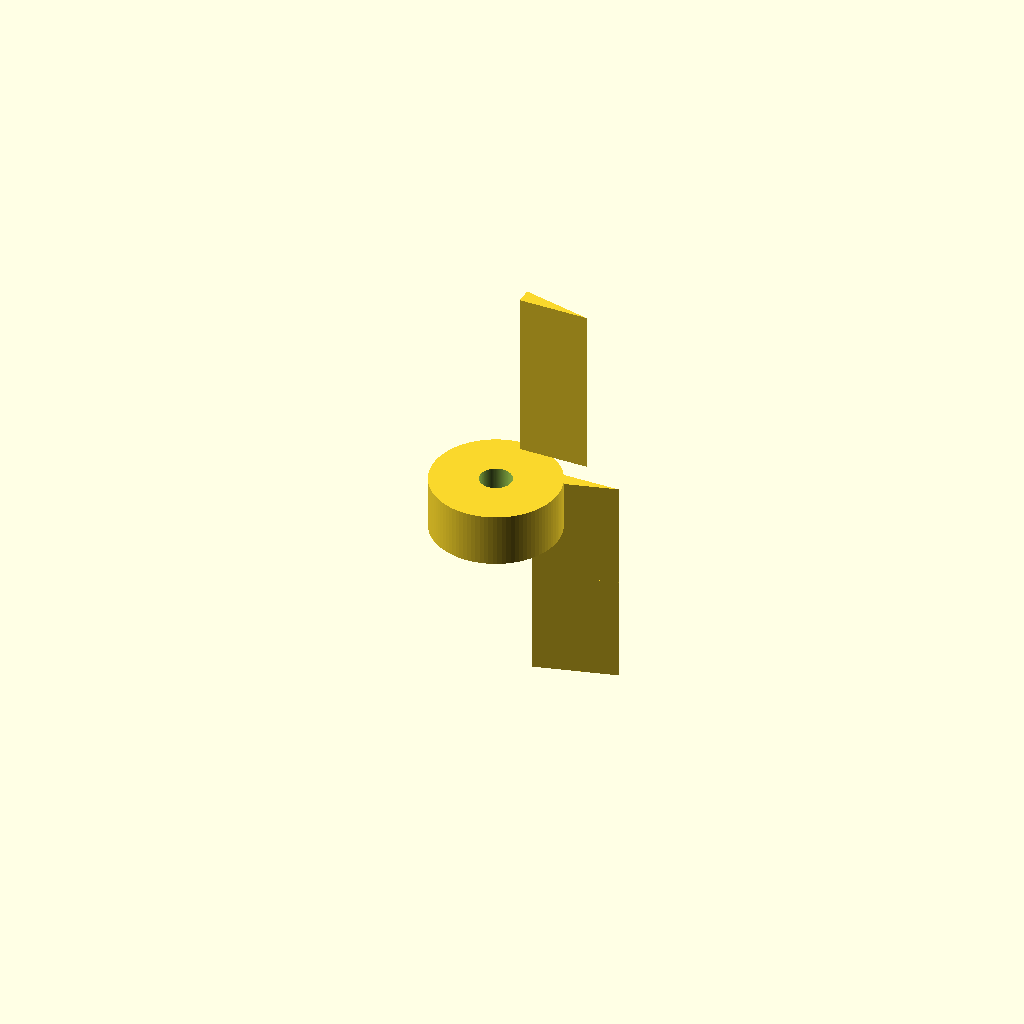
Cell 1: rendered with the file's own defaults.
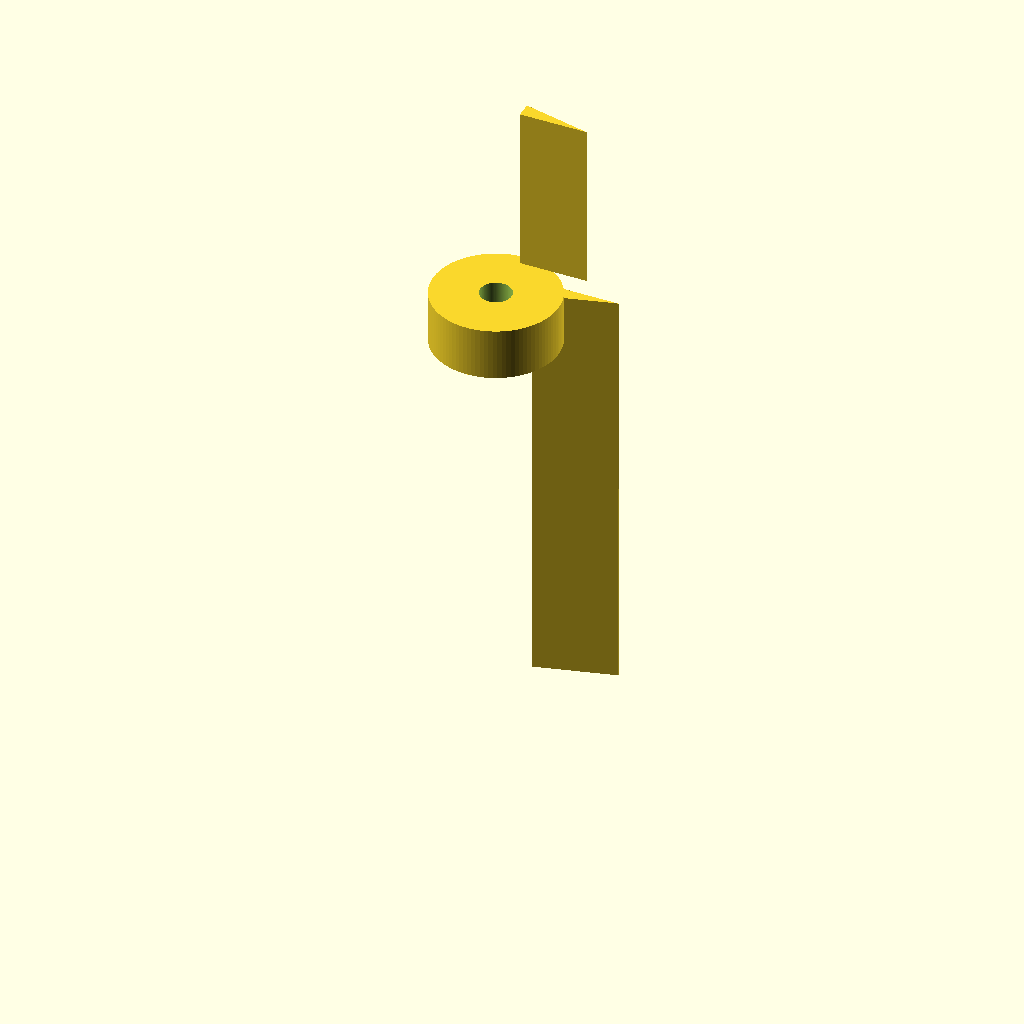
Cell 2 — barb_8_h set to 20, the other parameters unchanged.
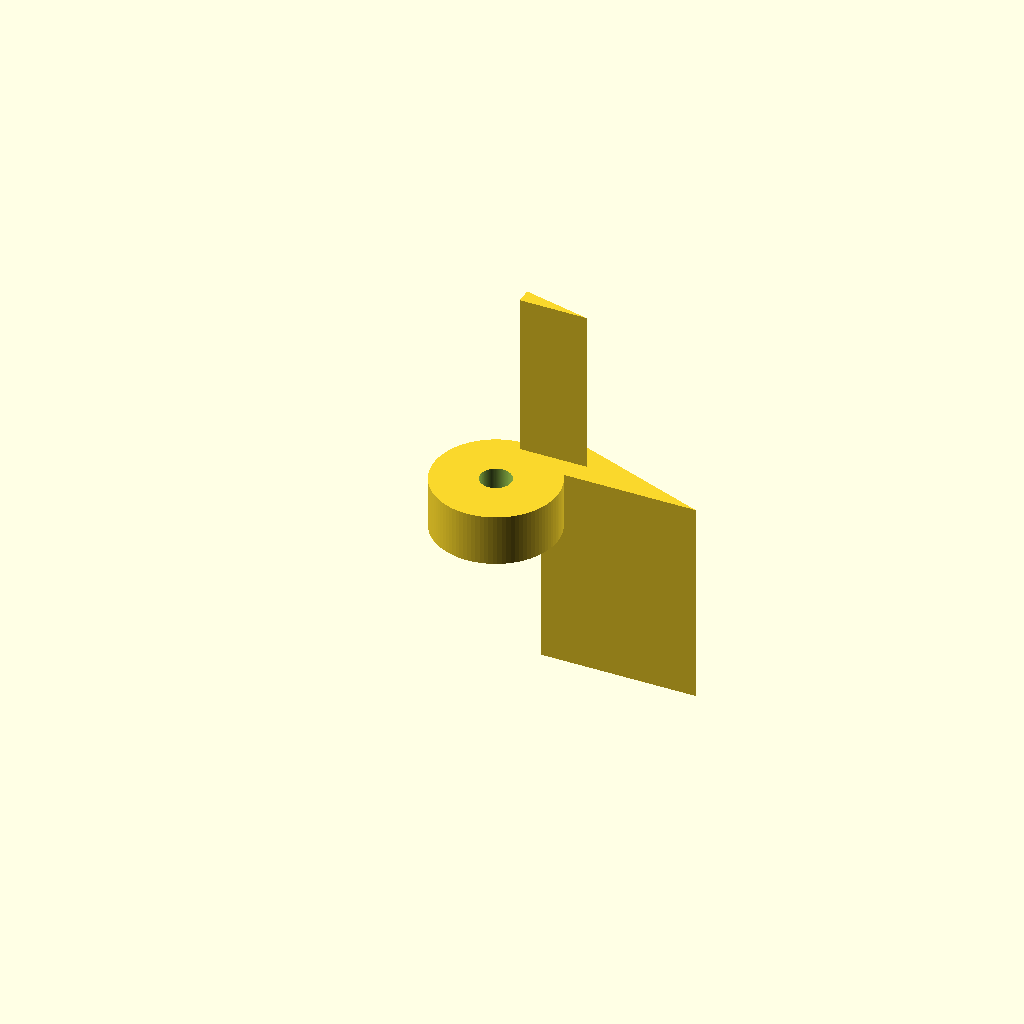
Cell 3: the same model with barb_8_d0 = 15.
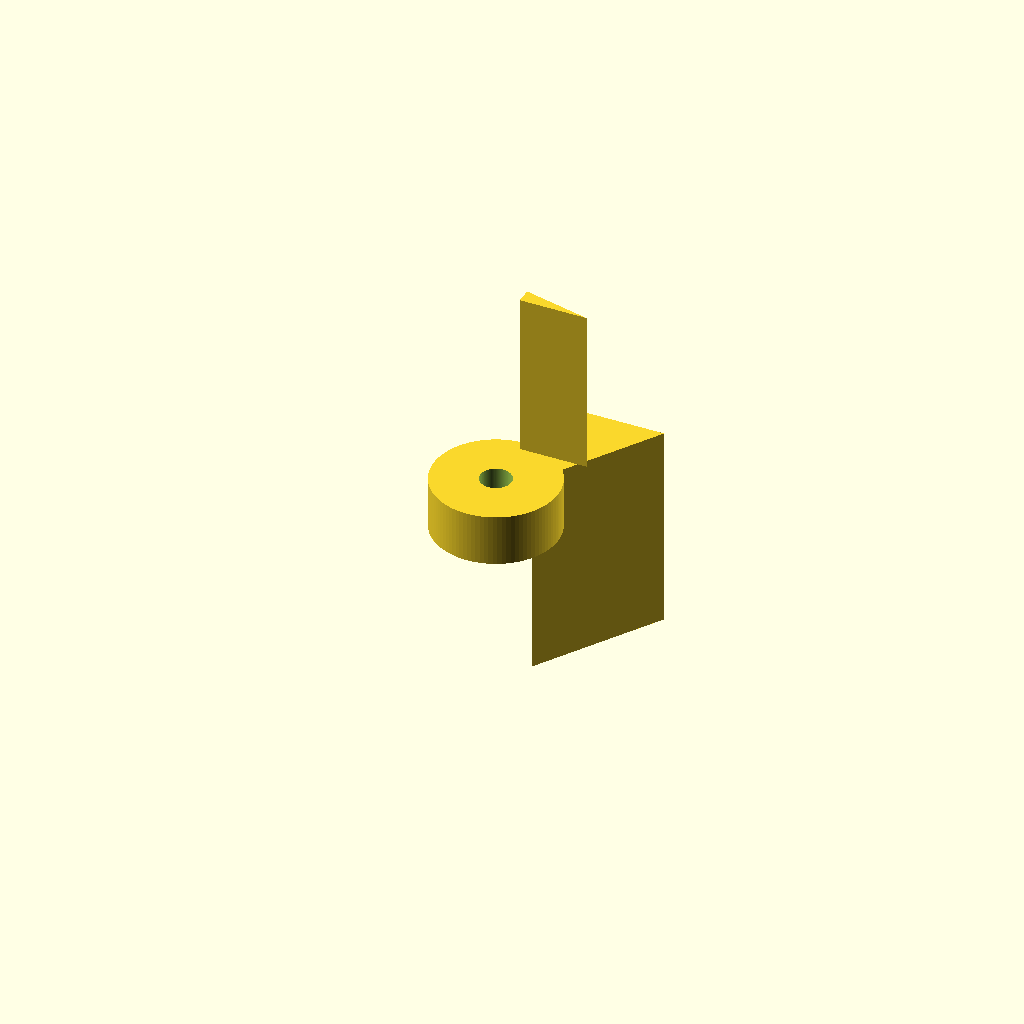
Cell 4 — barb_8_d1 set to 19, the other parameters unchanged.
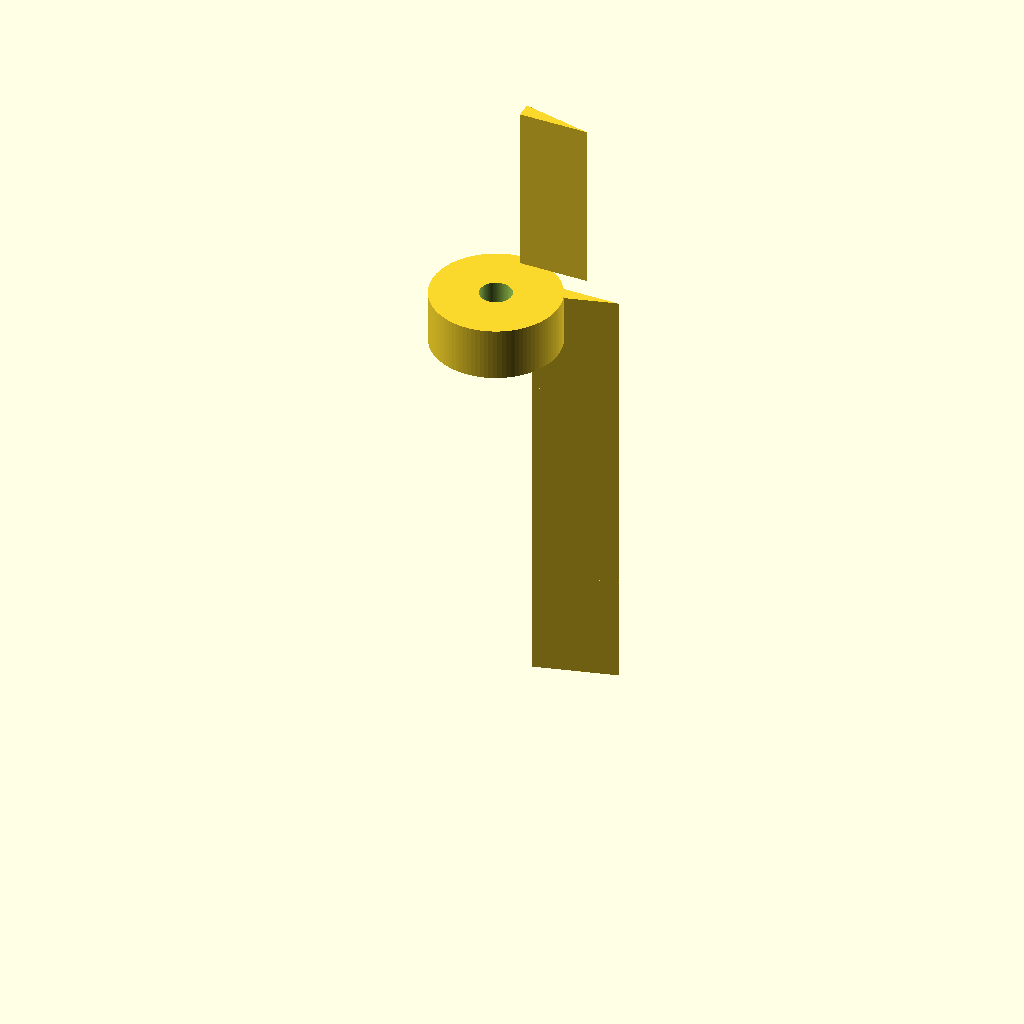
Cell 5: the same model with barb_8_n = 4.
All cells are drawn from one camera (rotation 55°, 0°, 25°, orthographic, colour scheme Cornfield), so only the parameter changes between them.
The OpenSCAD source (bench/results/gpu-v8-g5/code/scadcoder-v8/hose_barb_reducer_8_5_s5_a1.scad):
// Hose-barb reducer: 8 mm tubing -> 5 mm tubing
// Print orientation: standing upright along +Z

$fn = 96;

// --- Dimensions (mm) ---
bore        = 3;     // through-bore diameter
barb_8_h    = 10;    // height of each 8 mm barb
barb_8_d0   = 7.5;   // 8 mm barb outer diameter at bottom
barb_8_d1   = 9.5;   // 8 mm barb outer diameter at top
barb_8_n    = 2;     // number of 8 mm barbs (stacked)
collar_d    = 12;    // cylindrical collar diameter
collar_h    = 5;     // collar height (z = 20 to 25)
barb_5_h    = 8;     // height of each 5 mm barb
barb_5_d0   = 6.5;   // 5 mm barb outer diameter at bottom
barb_5_d1   = 5.0;   // 5 mm barb outer diameter at top
barb_5_n    = 2;     // number of 5 mm barbs (stacked)
eps         = 0.5;   // overshoot for clean cuts

total_h = barb_8_n * barb_8_h + collar_h + barb_5_n * barb_5_h; // 41 mm

// --- Model ---
difference() {
    union() {
        // 8 mm barbs: sawtooth profile, stacked
        for (i = [0 : barb_8_n - 1])
            translate([0, 0, i * barb_8_h])
                linear_extrude(height = barb_8_h)
                    polygon(points = [
                        [0, barb_8_d0],
                        [0, barb_8_d1],
                        [barb_8_d0, barb_8_d1]
                    ]);

        // Collar
        translate([0, 0, barb_8_n * barb_8_h])
            cylinder(d = collar_d, h = collar_h);

        // 5 mm barbs: shrinking profile, stacked
        for (i = [0 : barb_5_n - 1])
            translate([0, 0, barb_8_n * barb_8_h + collar_h + i * barb_5_h])
                linear_extrude(height = barb_5_h)
                    polygon(points = [
                        [0, barb_5_d0],
                        [0, barb_5_d1],
                        [barb_5_d0, barb_5_d1]
                    ]);
    }

    // Through-bore
    translate([0, 0, -eps])
        cylinder(d = bore, h = total_h + 2 * eps);
}
Parameter table extracted from the source (name, type, default, range or options):
bore: number, default 3
barb_8_h: number, default 10
barb_8_d0: number, default 7.5
barb_8_d1: number, default 9.5
barb_8_n: number, default 2
collar_d: number, default 12
collar_h: number, default 5
barb_5_h: number, default 8
barb_5_d0: number, default 6.5
barb_5_d1: number, default 5
barb_5_n: number, default 2
eps: number, default 0.5
